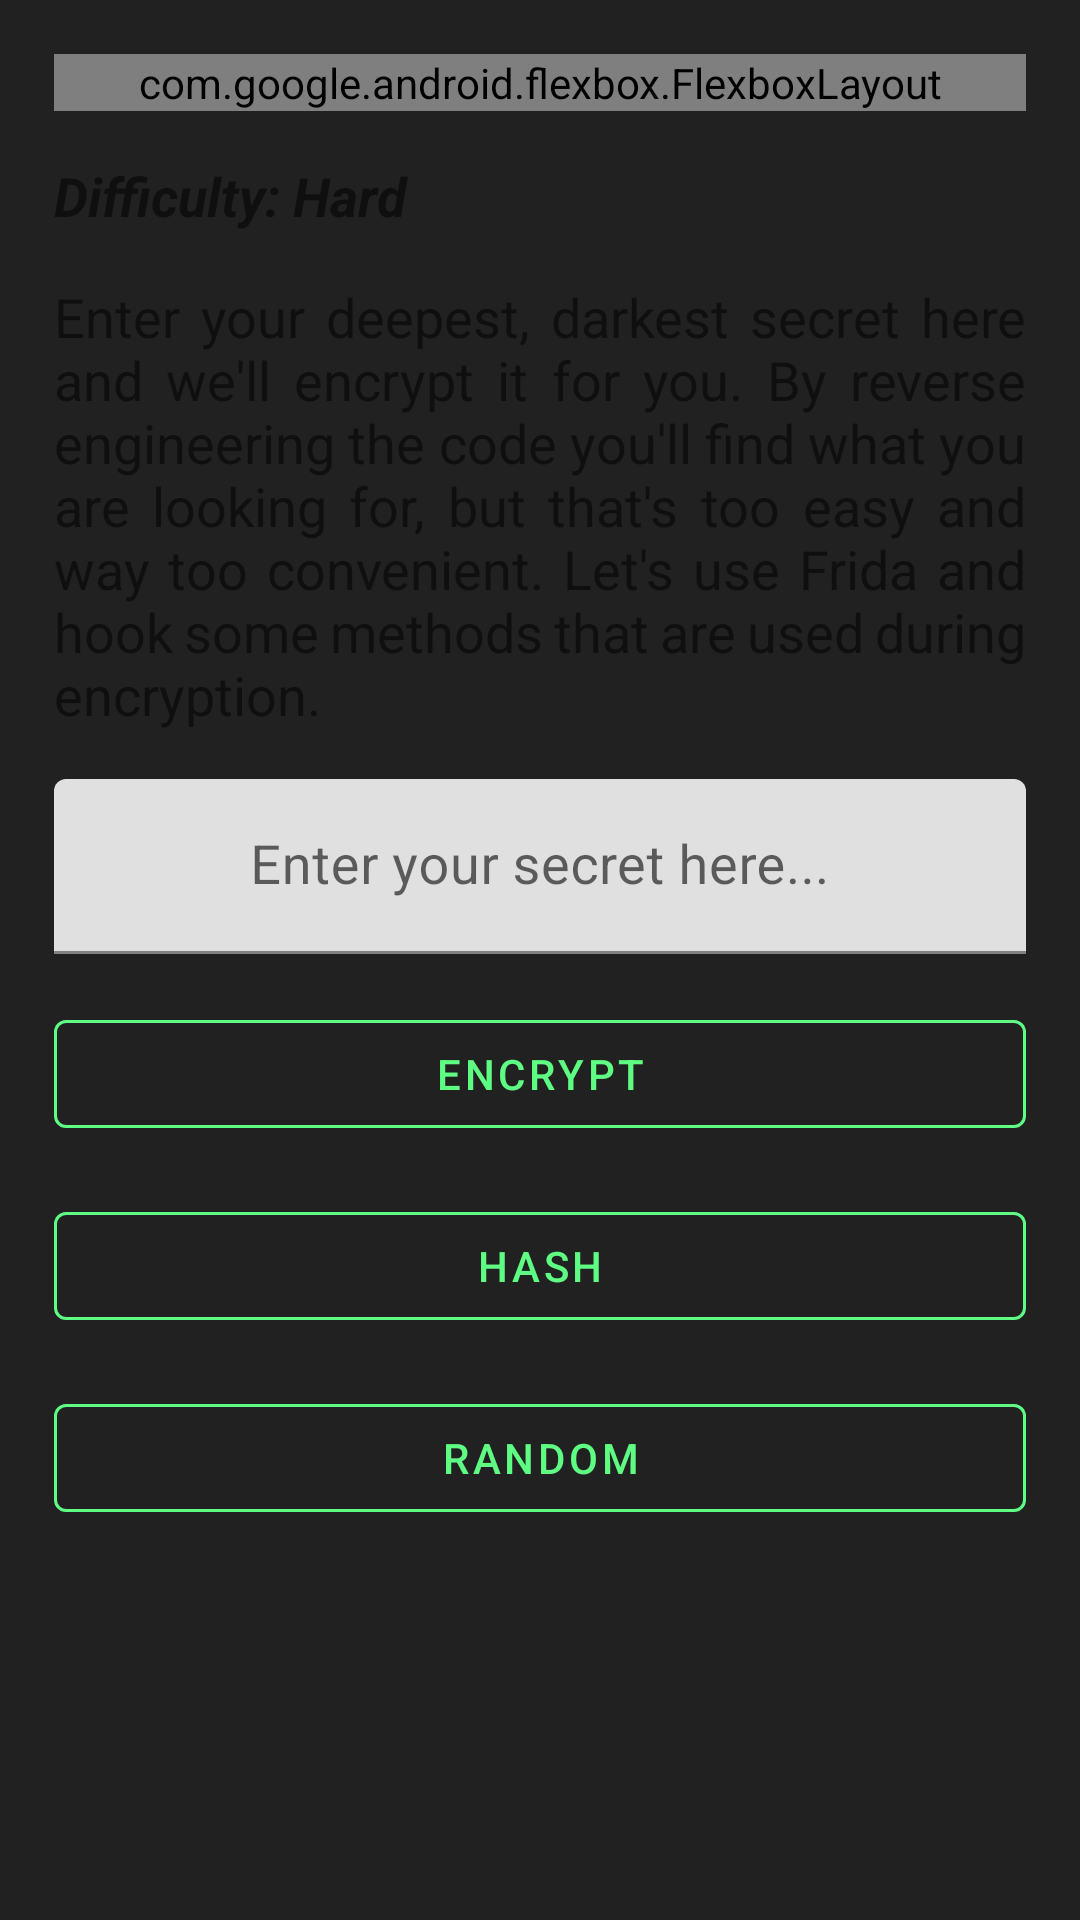

This screen was rendered from an Android layout file. Write that file and the resources it references.
<!-- AndroidManifest.xml: application theme Theme.Allsafe -->
<!-- res/layout/fragment_weak_cryptography.xml -->
<?xml version="1.0" encoding="utf-8"?>
<ScrollView xmlns:android="http://schemas.android.com/apk/res/android"
    xmlns:app="http://schemas.android.com/apk/res-auto"
    xmlns:tools="http://schemas.android.com/tools"
    android:layout_width="match_parent"
    android:layout_height="match_parent"
    android:fillViewport="true">

    <androidx.constraintlayout.widget.ConstraintLayout
        android:layout_width="match_parent"
        android:layout_height="wrap_content"
        android:padding="10dp">

        <com.google.android.flexbox.FlexboxLayout
            android:id="@+id/chips"
            android:layout_width="match_parent"
            android:layout_height="wrap_content"
            android:layout_marginStart="8dp"
            android:layout_marginTop="8dp"
            android:layout_marginEnd="8dp"
            app:alignContent="center"
            app:alignItems="center"
            app:flexDirection="row"
            app:flexWrap="wrap"
            app:layout_constraintEnd_toEndOf="parent"
            app:layout_constraintStart_toStartOf="parent"
            app:layout_constraintTop_toTopOf="parent">

            <com.google.android.material.chip.Chip
                android:layout_width="wrap_content"
                android:layout_height="wrap_content"
                android:layout_margin="5dp"
                android:text="OWASP"
                android:textColor="@color/primaryColor"
                app:chipBackgroundColor="@color/secondaryLightColor" />

            <com.google.android.material.chip.Chip
                android:layout_width="wrap_content"
                android:layout_height="wrap_content"
                android:layout_margin="5dp"
                android:text="Frida"
                android:textColor="@color/primaryColor"
                app:chipBackgroundColor="@color/secondaryLightColor" />

            <com.google.android.material.chip.Chip
                android:layout_width="wrap_content"
                android:layout_height="wrap_content"
                android:layout_margin="5dp"
                android:text="Instrumentation"
                android:textColor="@color/primaryColor"
                app:chipBackgroundColor="@color/secondaryLightColor" />

            <com.google.android.material.chip.Chip
                android:layout_width="wrap_content"
                android:layout_height="wrap_content"
                android:layout_margin="5dp"
                android:text="Weak"
                android:textColor="@color/primaryColor"
                app:chipBackgroundColor="@color/secondaryLightColor" />

            <com.google.android.material.chip.Chip
                android:layout_width="wrap_content"
                android:layout_height="wrap_content"
                android:layout_margin="5dp"
                android:text="Encryption"
                android:textColor="@color/primaryColor"
                app:chipBackgroundColor="@color/secondaryLightColor" />

            <com.google.android.material.chip.Chip
                android:layout_width="wrap_content"
                android:layout_height="wrap_content"
                android:layout_margin="5dp"
                android:text="Key"
                android:textColor="@color/primaryColor"
                app:chipBackgroundColor="@color/secondaryLightColor" />

        </com.google.android.flexbox.FlexboxLayout>

        <TextView
            android:id="@+id/difficulty"
            android:layout_width="0dp"
            android:layout_height="wrap_content"
            android:layout_marginStart="8dp"
            android:layout_marginTop="16dp"
            android:layout_marginEnd="8dp"
            android:text="Difficulty: Hard"
            android:textSize="18sp"
            android:textStyle="bold|italic"
            app:layout_constraintEnd_toEndOf="parent"
            app:layout_constraintStart_toStartOf="parent"
            app:layout_constraintTop_toBottomOf="@id/chips" />

        <TextView
            android:id="@+id/description"
            android:layout_width="0dp"
            android:layout_height="wrap_content"
            android:layout_marginStart="8dp"
            android:layout_marginTop="16dp"
            android:layout_marginEnd="8dp"
            android:justificationMode="inter_word"
            android:text="Enter your deepest, darkest secret here and we'll encrypt it for you. By reverse engineering the code you'll find what you are looking for, but that's too easy and way too convenient. Let's use Frida and hook some methods that are used during encryption."
            android:textSize="18sp"
            app:layout_constraintEnd_toEndOf="parent"
            app:layout_constraintStart_toStartOf="parent"
            app:layout_constraintTop_toBottomOf="@id/difficulty"
            tools:targetApi="o" />

        <com.google.android.material.textfield.TextInputLayout
            android:id="@+id/secretLayout"
            android:layout_width="0dp"
            android:layout_height="wrap_content"
            android:layout_marginStart="8dp"
            android:layout_marginTop="16dp"
            android:layout_marginEnd="8dp"
            app:boxStrokeColor="@color/secondaryLightColor"
            app:hintTextColor="@color/secondaryLightColor"
            app:layout_constraintEnd_toEndOf="parent"
            app:layout_constraintLeft_toLeftOf="parent"
            app:layout_constraintRight_toRightOf="parent"
            app:layout_constraintStart_toStartOf="parent"
            app:layout_constraintTop_toBottomOf="@+id/description">

            <com.google.android.material.textfield.TextInputEditText
                android:id="@+id/secret"
                android:layout_width="match_parent"
                android:layout_height="match_parent"
                android:gravity="center"
                android:hint="Enter your secret here..."
                android:imeOptions="actionDone"
                android:textColorHighlight="@color/secondaryLightColor"
                android:textColorHint="@color/secondaryLightColor"
                android:textSize="18sp" />

        </com.google.android.material.textfield.TextInputLayout>

        <com.google.android.material.button.MaterialButton
            android:id="@+id/encrypt"
            style="@style/Widget.MaterialComponents.Button.OutlinedButton"
            android:layout_width="0dp"
            android:layout_height="wrap_content"
            android:layout_marginStart="8dp"
            android:layout_marginTop="16dp"
            android:layout_marginEnd="8dp"
            android:text="Encrypt"
            android:textColor="@color/secondaryLightColor"
            app:layout_constraintEnd_toEndOf="parent"
            app:layout_constraintLeft_toLeftOf="parent"
            app:layout_constraintRight_toRightOf="parent"
            app:layout_constraintStart_toStartOf="parent"
            app:layout_constraintTop_toBottomOf="@+id/secretLayout"
            app:strokeColor="@color/secondaryLightColor">

        </com.google.android.material.button.MaterialButton>

        <com.google.android.material.button.MaterialButton
            android:id="@+id/hash"
            style="@style/Widget.MaterialComponents.Button.OutlinedButton"
            android:layout_width="0dp"
            android:layout_height="wrap_content"
            android:layout_marginStart="8dp"
            android:layout_marginTop="16dp"
            android:layout_marginEnd="8dp"
            android:text="Hash"
            android:textColor="@color/secondaryLightColor"
            app:layout_constraintEnd_toEndOf="parent"
            app:layout_constraintLeft_toLeftOf="parent"
            app:layout_constraintRight_toRightOf="parent"
            app:layout_constraintStart_toStartOf="parent"
            app:layout_constraintTop_toBottomOf="@+id/encrypt"
            app:strokeColor="@color/secondaryLightColor">

        </com.google.android.material.button.MaterialButton>

        <com.google.android.material.button.MaterialButton
            android:id="@+id/random"
            style="@style/Widget.MaterialComponents.Button.OutlinedButton"
            android:layout_width="0dp"
            android:layout_height="wrap_content"
            android:layout_marginStart="8dp"
            android:layout_marginTop="16dp"
            android:layout_marginEnd="8dp"
            android:text="Random"
            android:textColor="@color/secondaryLightColor"
            app:layout_constraintEnd_toEndOf="parent"
            app:layout_constraintLeft_toLeftOf="parent"
            app:layout_constraintRight_toRightOf="parent"
            app:layout_constraintStart_toStartOf="parent"
            app:layout_constraintTop_toBottomOf="@+id/hash"
            app:strokeColor="@color/secondaryLightColor">

        </com.google.android.material.button.MaterialButton>


    </androidx.constraintlayout.widget.ConstraintLayout>

</ScrollView>
<!-- resources referenced by this layout -->
<resources>
  <color name="primaryColor">#212121</color>
  <color name="secondaryLightColor">#5efc82</color>
  <style name="Theme.Allsafe" parent="Theme.MaterialComponents.DayNight.NoActionBar">
          <item name="colorPrimary">@color/secondaryLightColor</item>
          <item name="colorPrimaryVariant">@color/primaryDarkColor</item>
          <item name="colorOnPrimary">@color/primaryDarkColor</item>
          <item name="android:windowBackground">@color/primaryColor</item>
          <item name="android:navigationBarColor">@color/primaryColor</item>
          <item name="android:statusBarColor">?attr/colorPrimaryVariant</item>
      </style>
  <color name="primaryDarkColor">#000000</color>
</resources>
